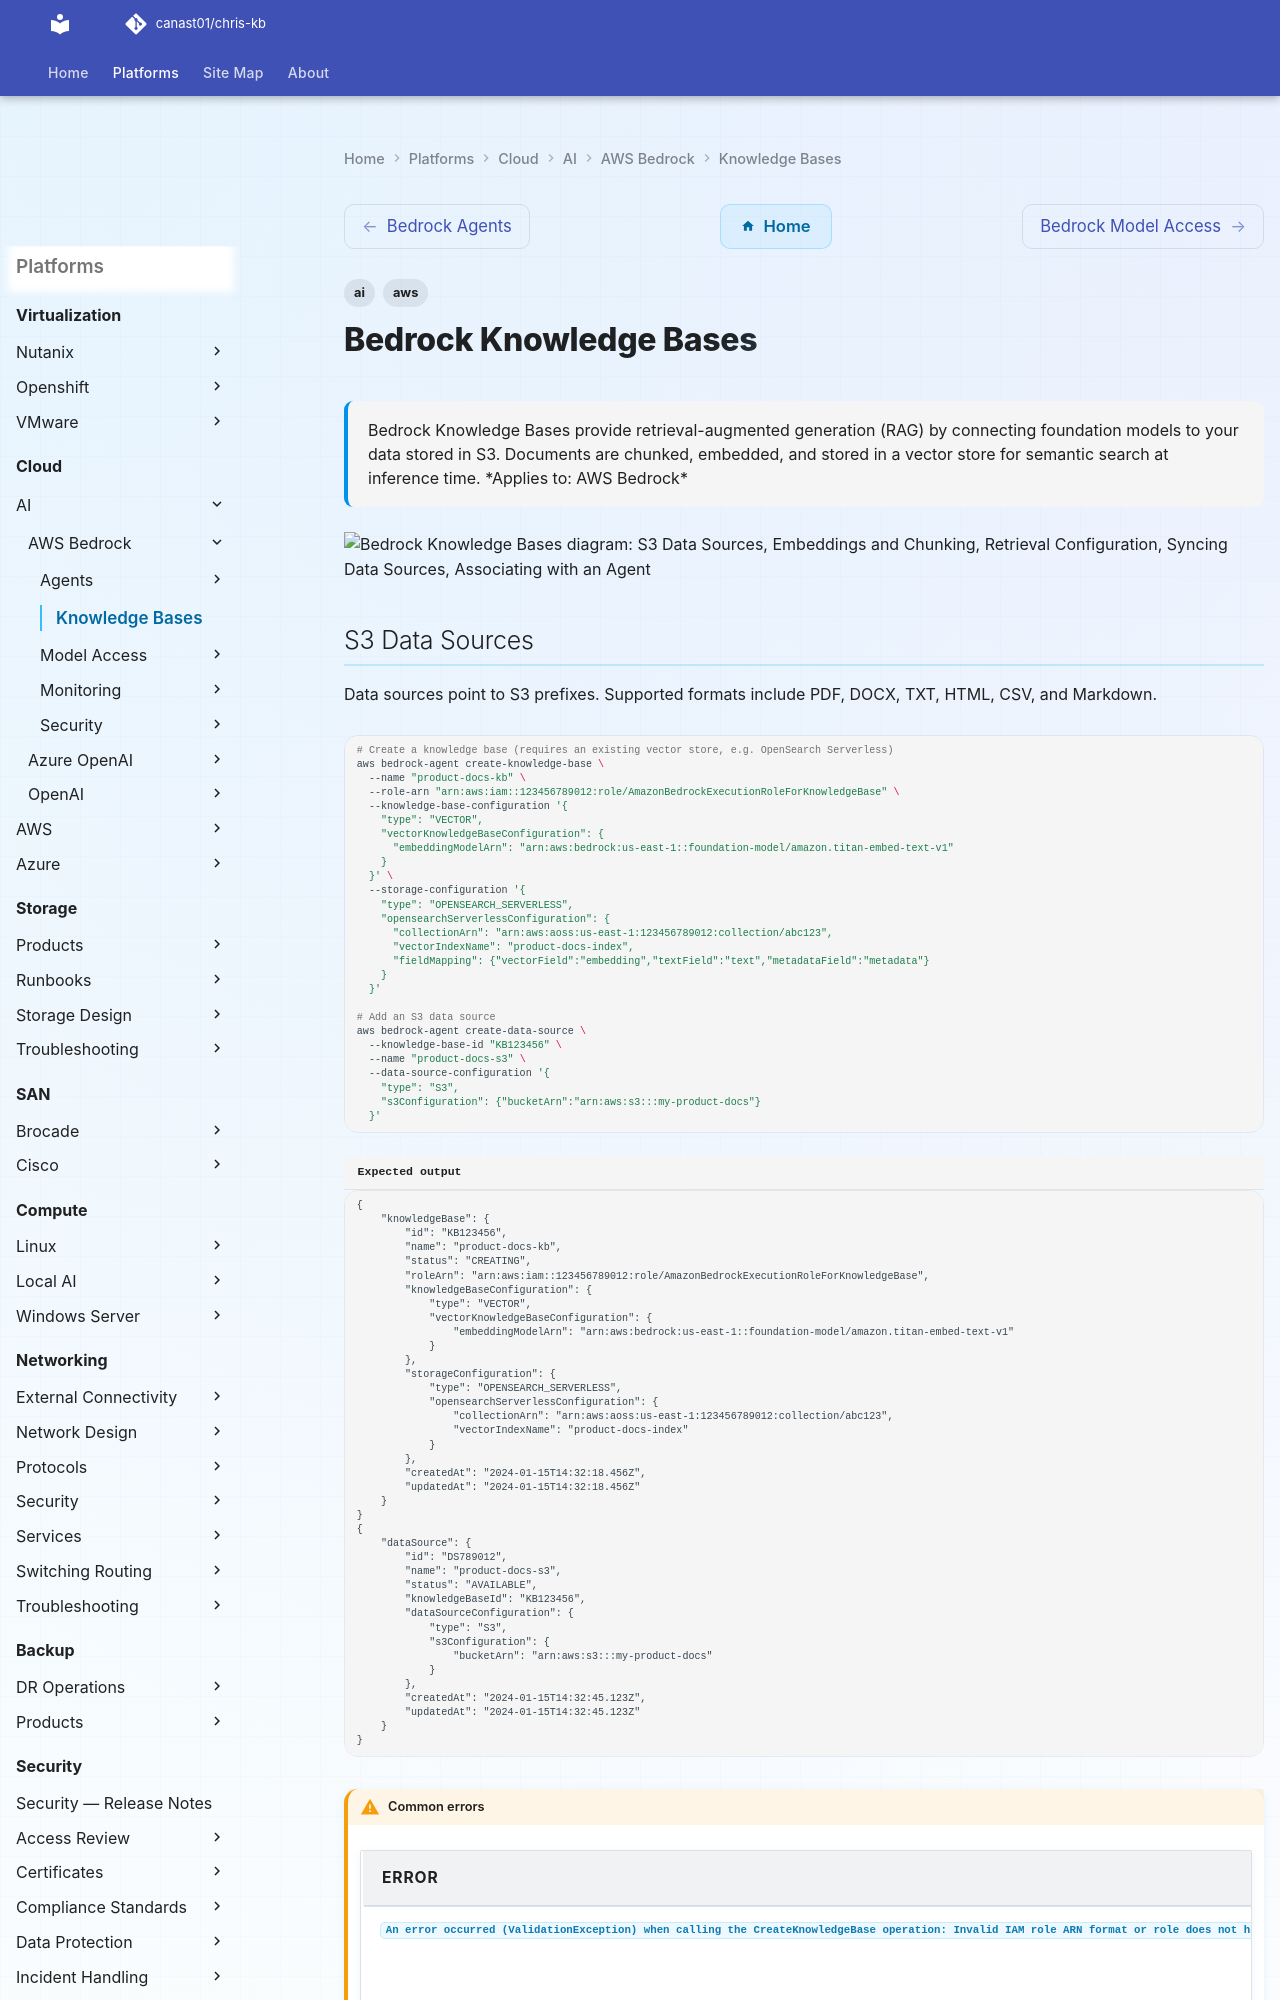

repository: canast01/chris-kb · page: cloud/ai/aws-bedrock/knowledge-bases/index.html · generator: mkdocs

---
tags:
  - aws
  - ai
description: "Bedrock Knowledge Bases provide retrieval-augmented generation (RAG) by connecting foundation models to your data stored in S3. Documents are chunked..."
---
# Bedrock Knowledge Bases

<div class="kb-summary">
Bedrock Knowledge Bases provide retrieval-augmented generation (RAG) by connecting foundation models to your data stored in S3. Documents are chunked, embedded, and stored in a vector store for semantic search at inference time.

*Applies to: AWS Bedrock*
</div>

```d2
direction: down

s3_data_sources: "S3 Data Sources" {shape: rectangle}
embeddings_and_chunking: "Embeddings and Chunking" {shape: rectangle}
retrieval_configuration: "Retrieval Configuration" {shape: rectangle}
syncing_data_sources: "Syncing Data Sources" {shape: rectangle}
associating_with_an_agent: "Associating with an Agent" {shape: rectangle}
troubleshooting: "Troubleshooting" {shape: rectangle}

s3_data_sources -> embeddings_and_chunking: uses
embeddings_and_chunking -> retrieval_configuration: uses
retrieval_configuration -> syncing_data_sources: uses
syncing_data_sources -> associating_with_an_agent: uses
associating_with_an_agent -> troubleshooting: uses
```
